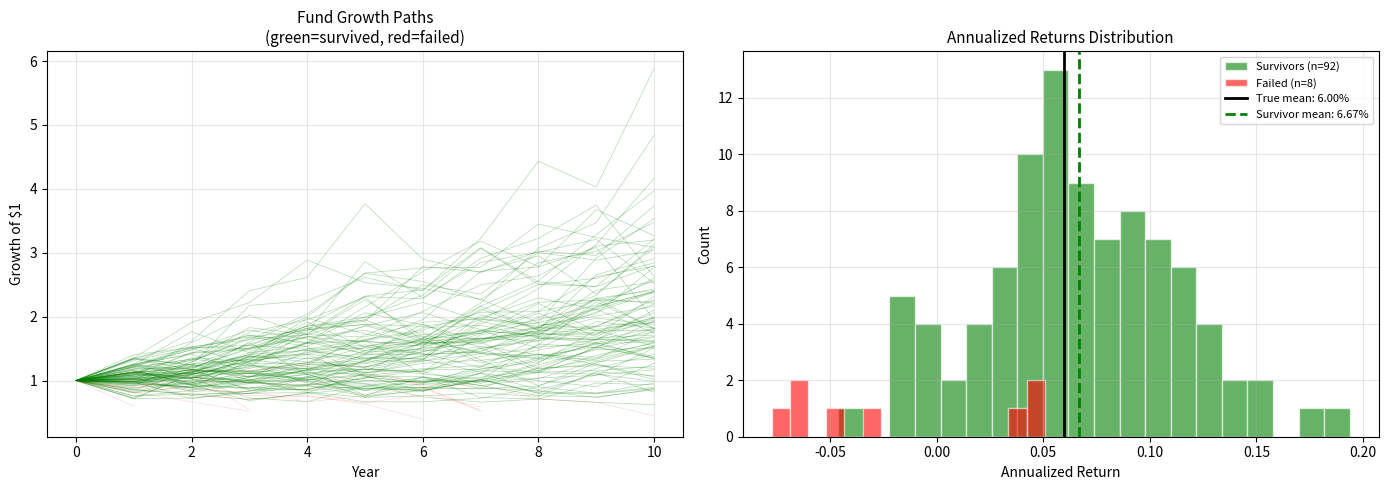

Write Python code to recreate this figure.
"""
Module 05 -- Missing Data & Survivorship Bias
===============================================
Two of the most dangerous biases in financial research are survivorship
bias (only studying winners) and look-ahead bias (using future info).
This module simulates both to show how they distort analysis.

Requirements: pandas, numpy, matplotlib
"""

import numpy as np
import pandas as pd
import matplotlib.pyplot as plt

np.random.seed(42)

print("=" * 70)
print("MODULE 05 -- Missing Data & Survivorship Bias")
print("=" * 70)

# ---------------------------------------------------------------------------
# Section 1: What is Survivorship Bias?
# ---------------------------------------------------------------------------
print("\n--- Section 1: What is Survivorship Bias? ---")
print("""
Survivorship bias occurs when failed or delisted entities are excluded
from a dataset. If you study only the funds or stocks that EXIST TODAY,
you miss all the ones that went bankrupt, merged, or closed.

This inflates apparent historical performance because the losers have
been silently removed from the record.

Example: mutual fund databases often only include funds that are still
operating. The dead funds (which likely performed poorly) vanish.
""")

# ---------------------------------------------------------------------------
# Section 2: Simulate 100 Funds Over 10 Years
# ---------------------------------------------------------------------------
print("--- Section 2: Simulating 100 Funds ---\n")

n_funds = 100
n_years = 10
annual_mu = 0.07       # true average annual return
annual_sigma = 0.18    # annual volatility
failure_threshold = -0.40  # cumulative loss that triggers fund closure

# Simulate annual returns for all funds
all_returns = np.random.normal(annual_mu, annual_sigma, (n_years, n_funds))
all_cumulative = np.cumprod(1 + all_returns, axis=0)

# Track which funds "fail" (cumulative return drops below threshold)
alive = np.ones(n_funds, dtype=bool)
death_year = np.full(n_funds, n_years)  # year of failure (n_years = survived)

for year in range(n_years):
    cum_return = all_cumulative[year, :] - 1.0  # total return from inception
    newly_dead = alive & (cum_return < failure_threshold)
    death_year[newly_dead] = year + 1
    alive[newly_dead] = False

n_survivors = alive.sum()
n_failures = n_funds - n_survivors

print(f"Total funds simulated:  {n_funds}")
print(f"Funds that survived:    {n_survivors}")
print(f"Funds that failed:      {n_failures}")
print(f"Failure rate:           {n_failures/n_funds:.0%}")

# ---------------------------------------------------------------------------
# Section 3: Measuring the Bias
# ---------------------------------------------------------------------------
print("\n--- Section 3: Measuring Survivorship Bias ---\n")

# Average annualized return across ALL funds (the true picture)
all_final = all_cumulative[-1, :]
all_annualized = all_final ** (1.0 / n_years) - 1

# Average only among survivors (the biased picture)
survivor_annualized = all_annualized[alive]
dead_annualized = all_annualized[~alive]

true_avg = all_annualized.mean()
survivor_avg = survivor_annualized.mean()
bias = survivor_avg - true_avg

print(f"Average annualized return (ALL funds):       {true_avg:.4f}  ({true_avg:.2%})")
print(f"Average annualized return (SURVIVORS only):  {survivor_avg:.4f}  ({survivor_avg:.2%})")
print(f"Average annualized return (FAILED funds):    {dead_annualized.mean():.4f}  ({dead_annualized.mean():.2%})")
print(f"\nSurvivorship Bias: {bias:.4f}  ({bias:.2%})")
print(f"This means studying only survivors INFLATES average returns by ~{bias:.1%}.")
print("Academic studies typically find biases of 0.5% to 2.0% per year.")

# ---------------------------------------------------------------------------
# Section 4: Visualizing the Bias
# ---------------------------------------------------------------------------
print("\n--- Section 4: Visualizing Survivorship Bias ---")
print("Saving plots to module_05_survivorship.png\n")

fig, axes = plt.subplots(1, 2, figsize=(14, 5))

# Panel 1: Growth paths -- survivors vs failures
ax = axes[0]
for i in range(n_funds):
    color = "green" if alive[i] else "red"
    alpha = 0.3 if alive[i] else 0.15
    years_active = death_year[i]
    ax.plot(range(years_active + 1),
            np.concatenate([[1.0], all_cumulative[:years_active, i]]),
            color=color, alpha=alpha, linewidth=0.5)

ax.set_title("Fund Growth Paths\n(green=survived, red=failed)", fontsize=11)
ax.set_xlabel("Year")
ax.set_ylabel("Growth of $1")
ax.grid(True, alpha=0.3)

# Panel 2: Distribution of annualized returns
ax = axes[1]
ax.hist(survivor_annualized, bins=20, alpha=0.6, color="green",
        label=f"Survivors (n={n_survivors})", edgecolor="white")
ax.hist(dead_annualized, bins=15, alpha=0.6, color="red",
        label=f"Failed (n={n_failures})", edgecolor="white")
ax.axvline(true_avg, color="black", linestyle="-", linewidth=2,
           label=f"True mean: {true_avg:.2%}")
ax.axvline(survivor_avg, color="green", linestyle="--", linewidth=2,
           label=f"Survivor mean: {survivor_avg:.2%}")
ax.set_title("Annualized Returns Distribution", fontsize=11)
ax.set_xlabel("Annualized Return")
ax.set_ylabel("Count")
ax.legend(fontsize=8)
ax.grid(True, alpha=0.3)

fig.tight_layout()
fig.savefig("module_05_survivorship.png", dpi=150)
plt.close(fig)
print("Plot saved.")

# ---------------------------------------------------------------------------
# Section 5: Look-Ahead Bias
# ---------------------------------------------------------------------------
print("\n--- Section 5: Look-Ahead Bias ---")
print("""
Look-ahead bias occurs when your analysis uses information that would
NOT have been available at the time of the decision.

Classic example: selecting stocks based on next year's earnings,
then measuring how they performed that year. Of course they did well --
you used FUTURE information to pick them!
""")

# Simulate: 50 stocks, pick top 10 by FUTURE return vs PAST return
n_stocks = 50
past_returns = np.random.normal(0.08, 0.20, n_stocks)
future_returns = np.random.normal(0.08, 0.20, n_stocks)

# Strategy 1 (CHEATING): pick top 10 by future returns
top_future = np.argsort(future_returns)[-10:]
biased_perf = future_returns[top_future].mean()

# Strategy 2 (FAIR): pick top 10 by past returns
top_past = np.argsort(past_returns)[-10:]
fair_perf = future_returns[top_past].mean()

# Benchmark: equal weight all 50
benchmark = future_returns.mean()

print(f"  Look-ahead (pick by future returns):  {biased_perf:.2%}  <-- CHEATING!")
print(f"  Fair (pick by past returns):           {fair_perf:.2%}")
print(f"  Equal-weight benchmark:                {benchmark:.2%}")
print(f"\n  Look-ahead inflation:                  {biased_perf - benchmark:.2%}")
print("\nThe look-ahead strategy appears amazing, but it is impossible to")
print("implement in real time. Always ask: 'Would I have known this then?'")

# ---------------------------------------------------------------------------
# Section 6: Monte Carlo -- Distribution of the Bias
# ---------------------------------------------------------------------------
print("\n--- Section 6: Monte Carlo -- How Large is the Bias? ---\n")

n_simulations = 1000
biases = []

for _ in range(n_simulations):
    sim_returns = np.random.normal(annual_mu, annual_sigma, (n_years, n_funds))
    sim_cumulative = np.cumprod(1 + sim_returns, axis=0)
    sim_alive = sim_cumulative[-1, :] > (1 + failure_threshold)
    sim_annualized = sim_cumulative[-1, :] ** (1.0 / n_years) - 1
    true_mean = sim_annualized.mean()
    surv_mean = sim_annualized[sim_alive].mean() if sim_alive.any() else true_mean
    biases.append(surv_mean - true_mean)

biases = np.array(biases)
print(f"Over {n_simulations} simulations:")
print(f"  Mean survivorship bias: {biases.mean():.4f}  ({biases.mean():.2%})")
print(f"  Std of bias:            {biases.std():.4f}")
print(f"  Max bias observed:      {biases.max():.4f}  ({biases.max():.2%})")

# ---------------------------------------------------------------------------
# Summary
# ---------------------------------------------------------------------------
print("\n\nKey takeaways from Module 05:")
print("  1. Survivorship bias inflates average returns by ~1-2% per year.")
print("  2. Always ask: 'Are the losers missing from my dataset?'")
print("  3. Look-ahead bias uses future info -- makes any strategy look good.")
print("  4. Both biases are silent -- your code runs without errors.")
print("  5. Use point-in-time databases when available for research.")
print("\n" + "=" * 70)
print("End of Module 05")
print("=" * 70)
